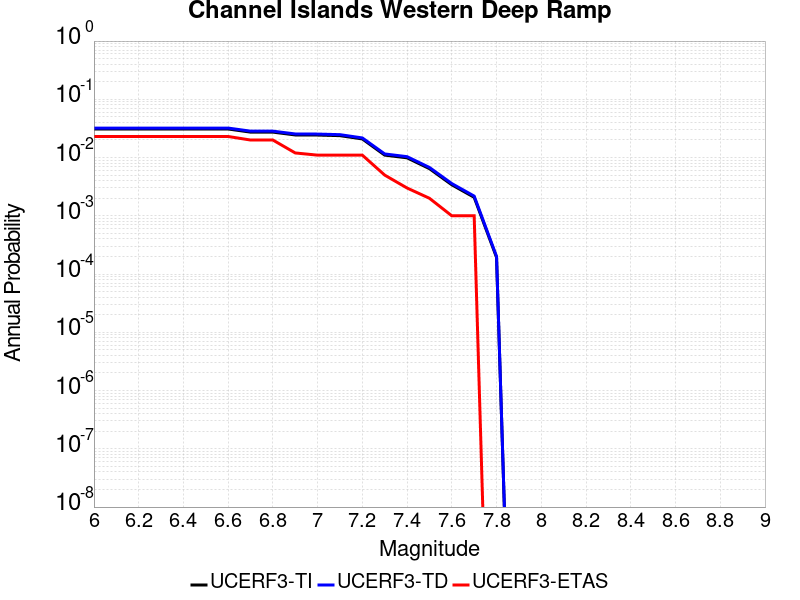

The data file committed next to this chart (first rows):
Magnitude, UCERF3-TI Prob, UCERF3-TD Prob, UCERF3-ETAS Prob
6.0, 0.03093, 0.03209, 0.023
6.1, 0.03093, 0.03209, 0.023
6.2, 0.03093, 0.03209, 0.023
6.3, 0.03093, 0.03209, 0.023
6.4, 0.03093, 0.03209, 0.023
6.5, 0.03093, 0.03209, 0.023
6.6, 0.03093, 0.03209, 0.023
6.7, 0.02734, 0.0284, 0.02
6.8, 0.02734, 0.0284, 0.02
6.9, 0.02445, 0.02543, 0.012
7.0, 0.02434, 0.02531, 0.011
7.1, 0.02377, 0.02473, 0.011
7.2, 0.02088, 0.02173, 0.011
7.3, 0.01102, 0.01154, 0.005
7.4, 0.009892, 0.01036, 0.003
7.5, 0.006454, 0.006763, 0.002
7.6, 0.003409, 0.003577, 0.001
7.7, 0.002078, 0.00218, 0.001
7.8, 1.9337227E-4, 2.0091687E-4, 0.0
